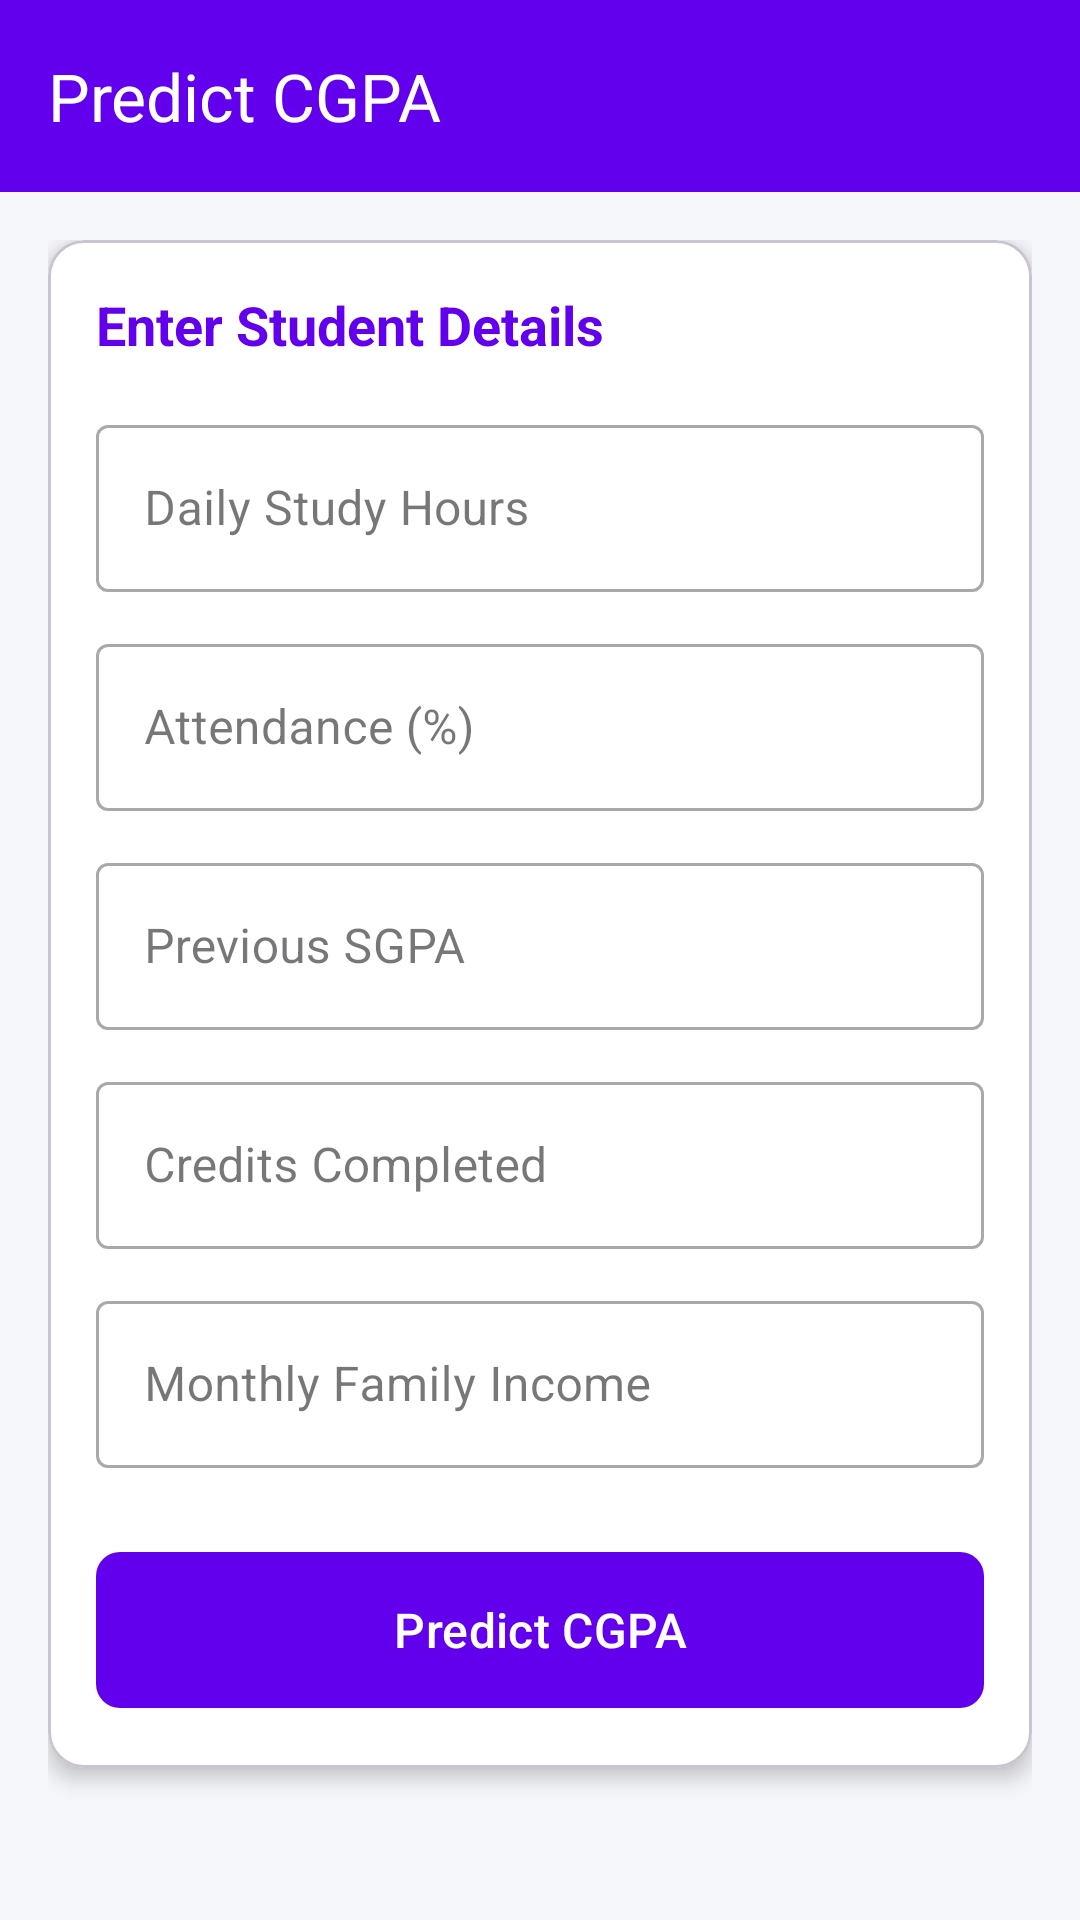

The Android layout XML behind this screen, and the referenced resources:
<!-- AndroidManifest.xml: application theme Theme.Assignment3 -->
<!-- res/layout/activity_main.xml -->
<?xml version="1.0" encoding="utf-8"?>
<androidx.constraintlayout.widget.ConstraintLayout xmlns:android="http://schemas.android.com/apk/res/android"
    xmlns:app="http://schemas.android.com/apk/res-auto"
    xmlns:tools="http://schemas.android.com/tools"
    android:id="@+id/main"
    android:layout_width="match_parent"
    android:layout_height="match_parent"
    android:background="@color/background"
    tools:context=".MainActivity">

    <com.google.android.material.appbar.AppBarLayout
        android:id="@+id/appBarLayout"
        android:layout_width="match_parent"
        android:layout_height="wrap_content"
        app:layout_constraintTop_toTopOf="parent">

        <com.google.android.material.appbar.MaterialToolbar
            android:id="@+id/topAppBar"
            android:layout_width="match_parent"
            android:layout_height="?attr/actionBarSize"
            android:background="@color/primary"
            app:title="Predict CGPA"
            app:titleTextColor="@color/white" />

    </com.google.android.material.appbar.AppBarLayout>

    <ScrollView
        android:layout_width="match_parent"
        android:layout_height="0dp"
        android:padding="16dp"
        app:layout_constraintBottom_toBottomOf="parent"
        app:layout_constraintTop_toBottomOf="@id/appBarLayout">

        <LinearLayout
            android:layout_width="match_parent"
            android:layout_height="wrap_content"
            android:orientation="vertical">

            <com.google.android.material.card.MaterialCardView
                android:layout_width="match_parent"
                android:layout_height="wrap_content"
                android:layout_marginBottom="16dp"
                app:cardBackgroundColor="@color/card_bg"
                app:cardCornerRadius="12dp"
                app:cardElevation="4dp">

                <LinearLayout
                    android:layout_width="match_parent"
                    android:layout_height="wrap_content"
                    android:orientation="vertical"
                    android:padding="16dp">

                    <TextView
                        android:layout_width="wrap_content"
                        android:layout_height="wrap_content"
                        android:layout_marginBottom="16dp"
                        android:text="Enter Student Details"
                        android:textColor="@color/primary"
                        android:textSize="18sp"
                        android:textStyle="bold" />

                    
                    <com.google.android.material.textfield.TextInputLayout
                        android:layout_width="match_parent"
                        android:layout_height="wrap_content"
                        android:layout_marginBottom="12dp"
                        android:hint="Daily Study Hours"
                        style="@style/Widget.MaterialComponents.TextInputLayout.OutlinedBox">

                        <com.google.android.material.textfield.TextInputEditText
                            android:id="@+id/etStudyHours"
                            android:layout_width="match_parent"
                            android:layout_height="wrap_content"
                            android:inputType="numberDecimal" />
                    </com.google.android.material.textfield.TextInputLayout>

                    
                    <com.google.android.material.textfield.TextInputLayout
                        android:layout_width="match_parent"
                        android:layout_height="wrap_content"
                        android:layout_marginBottom="12dp"
                        android:hint="Attendance (%)"
                        style="@style/Widget.MaterialComponents.TextInputLayout.OutlinedBox">

                        <com.google.android.material.textfield.TextInputEditText
                            android:id="@+id/etAttendance"
                            android:layout_width="match_parent"
                            android:layout_height="wrap_content"
                            android:inputType="numberDecimal" />
                    </com.google.android.material.textfield.TextInputLayout>

                    
                    <com.google.android.material.textfield.TextInputLayout
                        android:layout_width="match_parent"
                        android:layout_height="wrap_content"
                        android:layout_marginBottom="12dp"
                        android:hint="Previous SGPA"
                        style="@style/Widget.MaterialComponents.TextInputLayout.OutlinedBox">

                        <com.google.android.material.textfield.TextInputEditText
                            android:id="@+id/etPrevSGPA"
                            android:layout_width="match_parent"
                            android:layout_height="wrap_content"
                            android:inputType="numberDecimal" />
                    </com.google.android.material.textfield.TextInputLayout>

                    
                    <com.google.android.material.textfield.TextInputLayout
                        android:layout_width="match_parent"
                        android:layout_height="wrap_content"
                        android:layout_marginBottom="12dp"
                        android:hint="Credits Completed"
                        style="@style/Widget.MaterialComponents.TextInputLayout.OutlinedBox">

                        <com.google.android.material.textfield.TextInputEditText
                            android:id="@+id/etCredits"
                            android:layout_width="match_parent"
                            android:layout_height="wrap_content"
                            android:inputType="number" />
                    </com.google.android.material.textfield.TextInputLayout>

                    
                    <com.google.android.material.textfield.TextInputLayout
                        android:layout_width="match_parent"
                        android:layout_height="wrap_content"
                        android:layout_marginBottom="24dp"
                        android:hint="Monthly Family Income"
                        style="@style/Widget.MaterialComponents.TextInputLayout.OutlinedBox">

                        <com.google.android.material.textfield.TextInputEditText
                            android:id="@+id/etIncome"
                            android:layout_width="match_parent"
                            android:layout_height="wrap_content"
                            android:inputType="numberDecimal" />
                    </com.google.android.material.textfield.TextInputLayout>

                    <com.google.android.material.button.MaterialButton
                        android:id="@+id/btnPredict"
                        android:layout_width="match_parent"
                        android:layout_height="60dp"
                        android:text="Predict CGPA"
                        android:textSize="16sp"
                        app:cornerRadius="8dp" />

                </LinearLayout>

            </com.google.android.material.card.MaterialCardView>

            <com.google.android.material.card.MaterialCardView
                android:id="@+id/cardResult"
                android:layout_width="match_parent"
                android:layout_height="wrap_content"
                android:visibility="gone"
                app:cardBackgroundColor="@color/secondary"
                app:cardCornerRadius="12dp"
                app:cardElevation="4dp">

                <LinearLayout
                    android:layout_width="match_parent"
                    android:layout_height="wrap_content"
                    android:gravity="center"
                    android:orientation="vertical"
                    android:padding="24dp">

                    <TextView
                        android:layout_width="wrap_content"
                        android:layout_height="wrap_content"
                        android:text="Predicted CGPA"
                        android:textColor="@color/black"
                        android:textSize="18sp" />

                    <TextView
                        android:id="@+id/tvResult"
                        android:layout_width="wrap_content"
                        android:layout_height="wrap_content"
                        android:layout_marginTop="8dp"
                        android:text="8.5"
                        android:textColor="@color/black"
                        android:textSize="48sp"
                        android:textStyle="bold" />

                </LinearLayout>
            </com.google.android.material.card.MaterialCardView>

        </LinearLayout>
    </ScrollView>

</androidx.constraintlayout.widget.ConstraintLayout>
<!-- resources referenced by this layout -->
<resources>
  <color name="background">#F5F7FA</color>
  <color name="black">#FF000000</color>
  <color name="card_bg">#FFFFFF</color>
  <color name="primary">#6200EE</color>
  <color name="secondary">#03DAC6</color>
  <color name="white">#FFFFFFFF</color>
  <style name="Theme.Assignment3" parent="Base.Theme.Assignment3" />
  <style name="Base.Theme.Assignment3" parent="Theme.Material3.DayNight.NoActionBar">
          
          <item name="colorPrimary">@color/primary</item>
          <item name="colorPrimaryVariant">@color/primary_variant</item>
          <item name="colorOnPrimary">@color/on_primary</item>
          
          <item name="colorSecondary">@color/secondary</item>
          <item name="colorSecondaryVariant">@color/secondary</item>
          <item name="colorOnSecondary">@color/on_secondary</item>
          
          <item name="android:statusBarColor">?attr/colorPrimaryVariant</item>
          
      </style>
  <color name="primary_variant">#3700B3</color>
  <color name="on_primary">#FFFFFF</color>
  <color name="on_secondary">#000000</color>
</resources>
